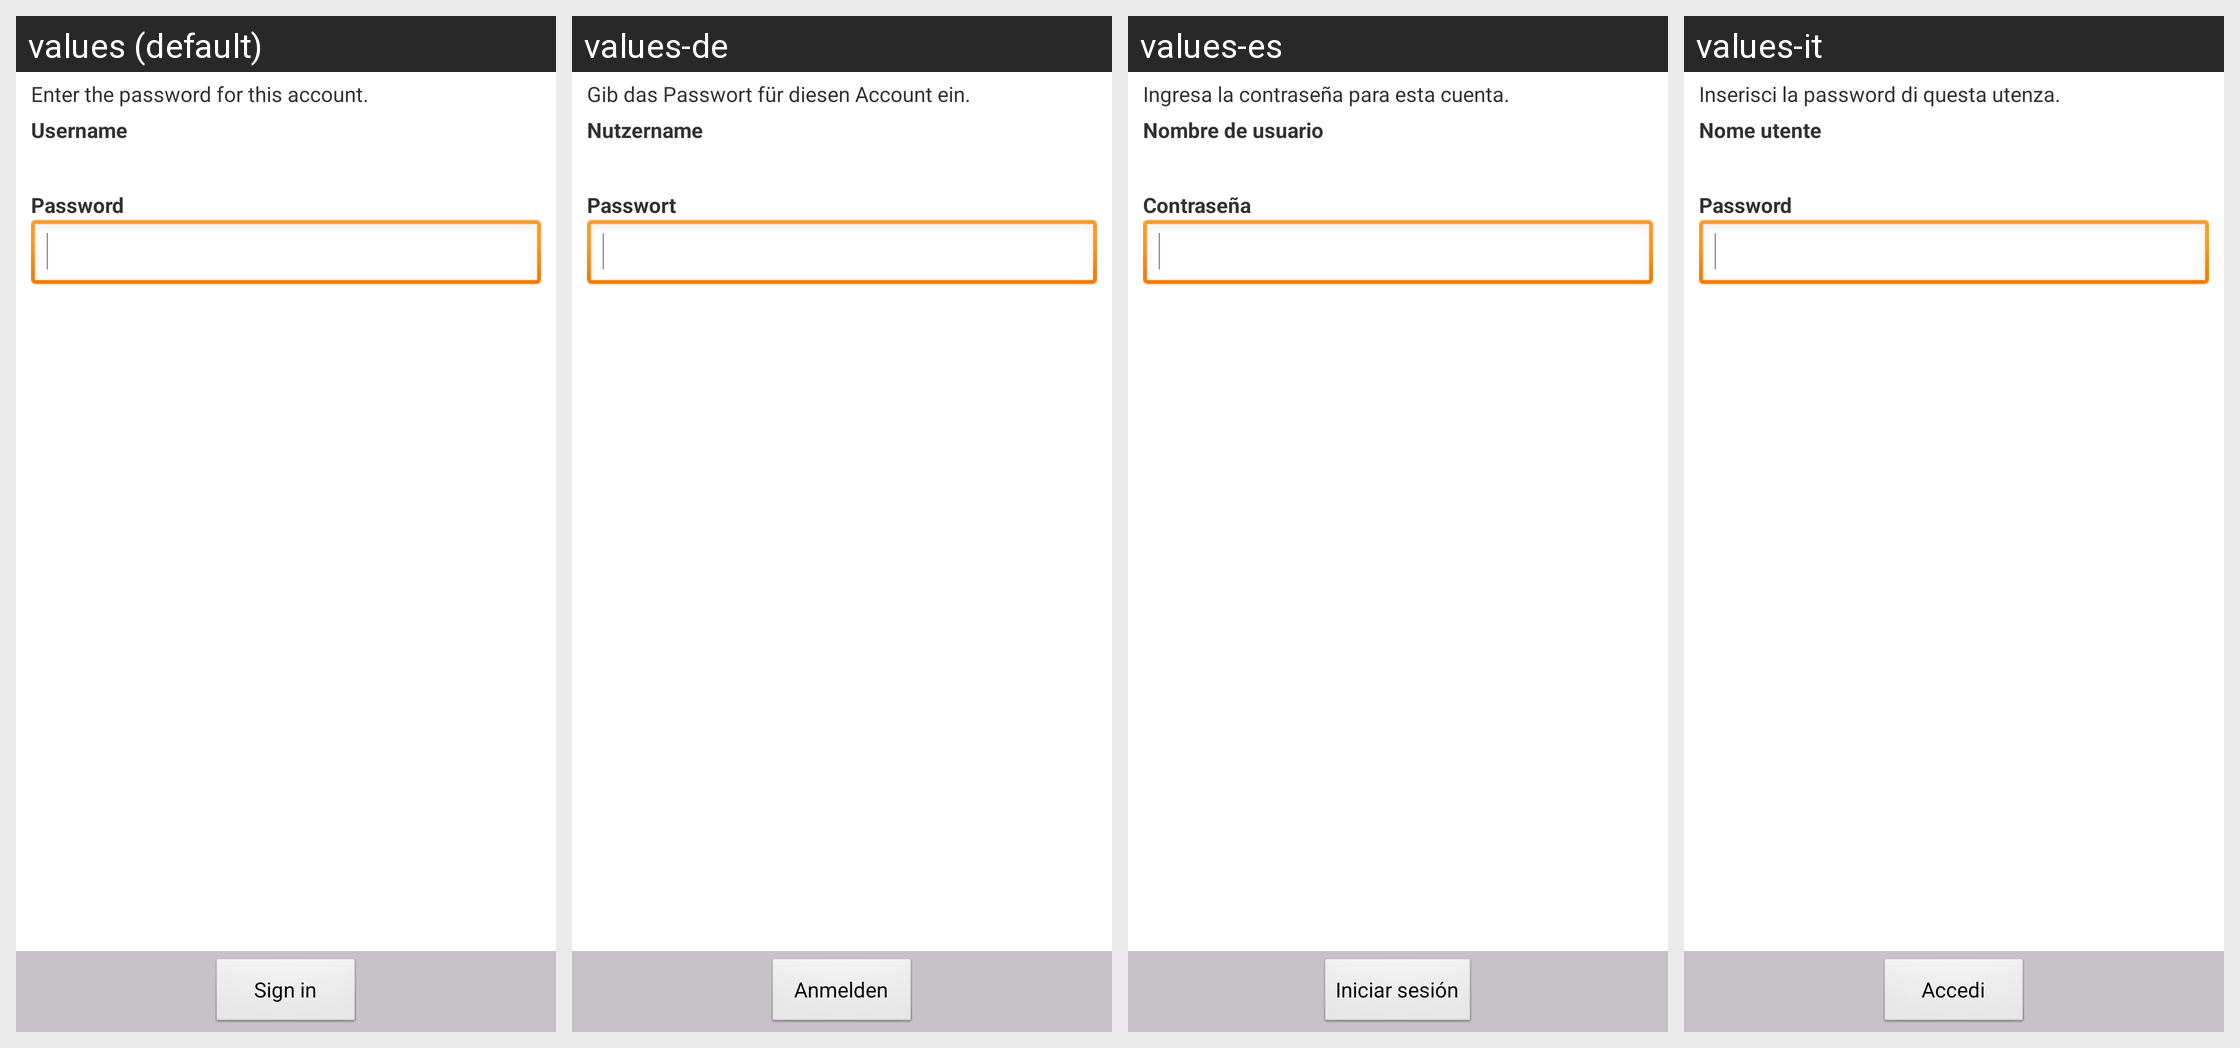

The Android screen above is rendered under several locales of the same app. Produce the string resources it draws, with the default and per-locale values.
Android screen res/layout/login_dialog.xml rendered under 4 locales, left to right: values (default), values-de, values-es, values-it. Device: Nexus 5 (rendered at 1080×1920; each locale shown at half size, 540×960, under a caption strip naming it); theme Theme.
Other locales in the repository, not shown: values-cs, values-da, values-el, values-fr, values-ja, values-ko, values-nb, values-nl, values-pl, values-pt, values-ru, values-sv, values-tr, values-zh-rCN, values-zh-rTW.
Strings drawn on this screen, with the default value and each locale's value (text and hints the layout hard-codes, and strings that could not be matched under every locale, appear in the picture but are not listed):

authenticator_activity_loginfail_text_pwmissing
  values: Enter the password for this account.
  values-de: Gib das Passwort für diesen Account ein.
  values-es: Ingresa la contraseña para esta cuenta.
  values-it: Inserisci la password di questa utenza.

authenticator_activity_username_label
  values: Username
  values-de: Nutzername
  values-es: Nombre de usuario
  values-it: Nome utente

authenticator_activity_password_label
  values: Password
  values-de: Passwort
  values-es: Contraseña
  values-it: Password

authenticator_activity_ok_button
  values: Sign in
  values-de: Anmelden
  values-es: Iniciar sesión
  values-it: Accedi
